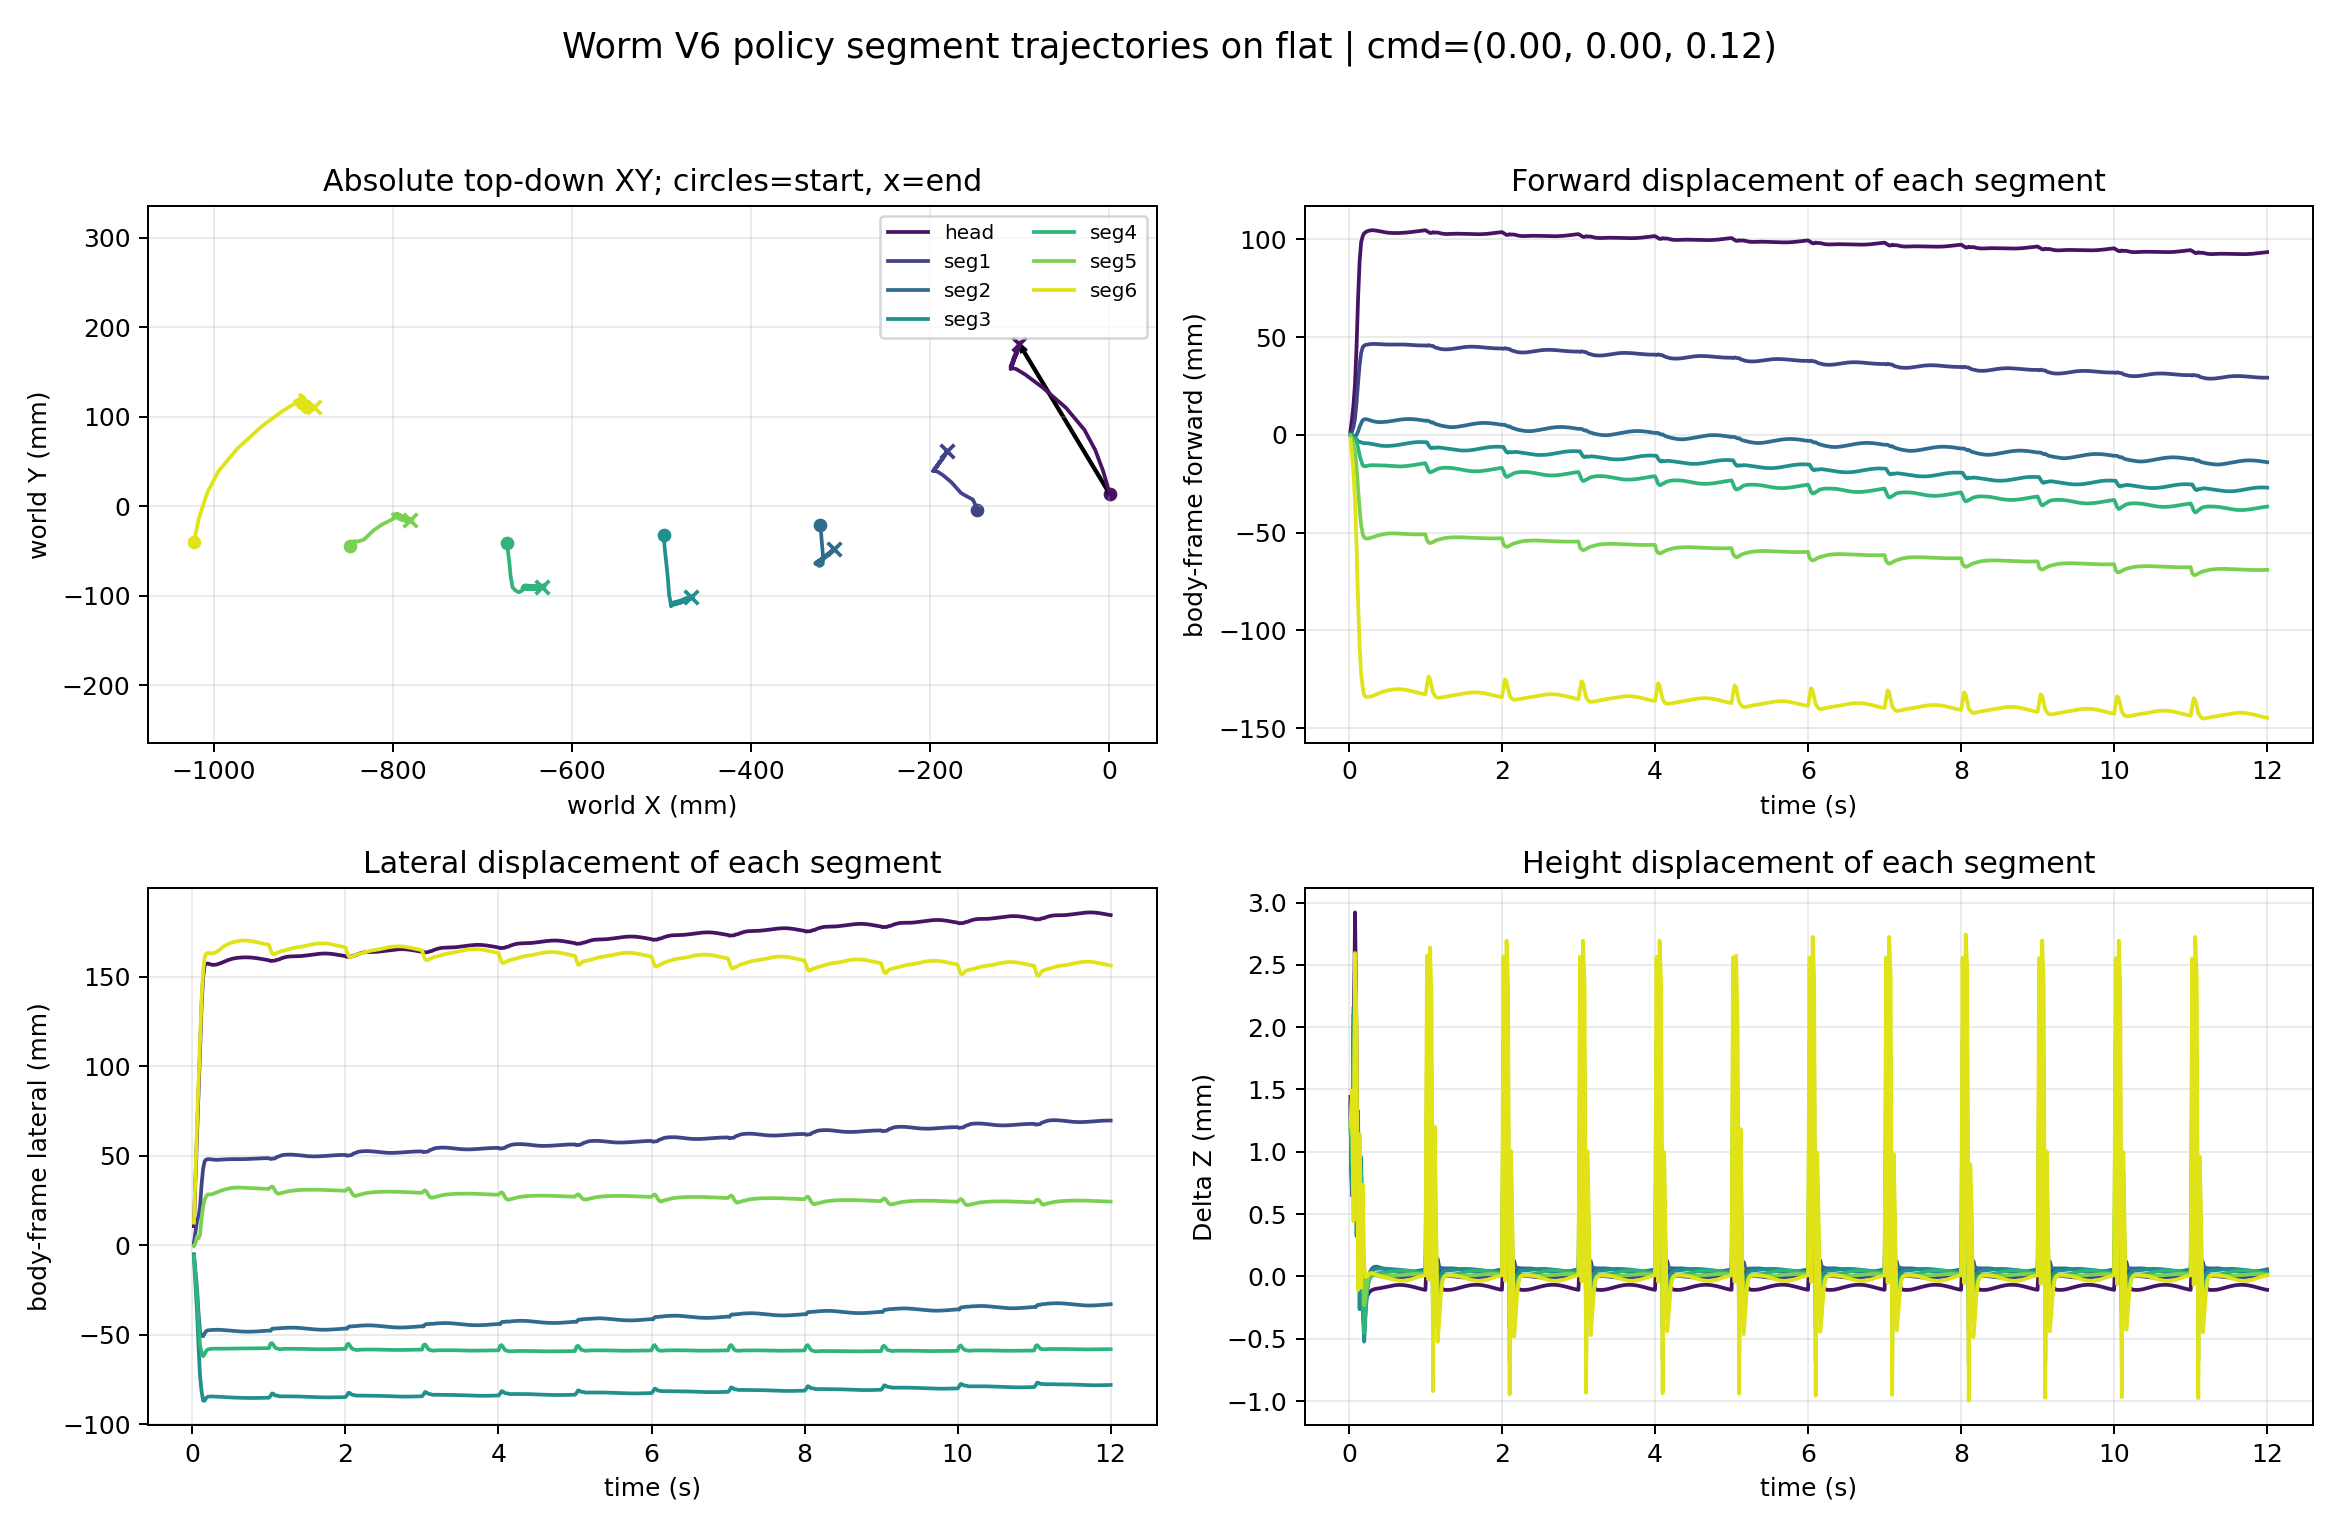

Values plotted in this chart, from the file beside it:
time_s, segment_index, segment_label, world_x_m, world_y_m, world_z_m, relative_forward_m, relative_lateral_m, relative_z_m
0.02, 0, head, 0.0008547, 0.01354, 0.0888, 0.001846, 0.01072, 0.00144
0.02, 1, seg1, -0.1477, -0.004209, 0.08722, 0.000143, 0.001421, 0.001389
0.02, 2, seg2, -0.3224, -0.02056, 0.08714, 2.4368779880997236e-05, -0.005063, 0.001314
0.02, 3, seg3, -0.4976, -0.03219, 0.08709, 5.553932028387969e-05, -0.007019, 0.001256
0.02, 4, seg4, -0.6728, -0.04049, 0.08704, -2.2196026722436762e-05, -0.005898, 0.001213
0.02, 5, seg5, -0.8478, -0.04423, 0.08703, -0.0006086, -0.000447, 0.001193
0.02, 6, seg6, -1.022, -0.04019, 0.08705, -0.002139, 0.01264, 0.00121
0.04, 0, head, -0.006705, 0.0395, 0.08801, 0.00792, 0.03706, 0.0006503
0.04, 1, seg1, -0.1496, 0.001898, 0.08648, 0.001705, 0.007627, 0.0006517
0.04, 2, seg2, -0.3217, -0.03024, 0.08648, -9.441194825659564e-05, -0.01477, 0.0006557
0.04, 3, seg3, -0.4964, -0.04725, 0.08657, -0.0002745, -0.02212, 0.0007389
0.04, 4, seg4, -0.6714, -0.05189, 0.08673, -0.0007937, -0.01735, 0.0008963
0.04, 5, seg5, -0.8457, -0.0424, 0.08697, -0.00286, 0.001256, 0.001137
0.04, 6, seg6, -1.017, -0.01362, 0.08733, -0.009046, 0.03886, 0.001491
0.06, 0, head, -0.01553, 0.06306, 0.0889, 0.0154, 0.06109, 0.001541
0.06, 1, seg1, -0.1522, 0.007605, 0.08778, 0.003971, 0.01347, 0.001958
0.06, 2, seg2, -0.321, -0.03945, 0.08799, -0.0002979, -0.02401, 0.002161
0.06, 3, seg3, -0.4948, -0.06184, 0.08793, -0.001021, -0.03678, 0.0021
0.06, 4, seg4, -0.67, -0.06235, 0.08764, -0.001609, -0.02788, 0.001805
0.06, 5, seg5, -0.8429, -0.03863, 0.0871, -0.00587, 0.004862, 0.001267
0.06, 6, seg6, -1.007, 0.01512, 0.08628, -0.02008, 0.06701, 0.0004426
0.08, 0, head, -0.0276, 0.08557, 0.09028, 0.02617, 0.08425, 0.002921
0.08, 1, seg1, -0.1567, 0.01, 0.08835, 0.008328, 0.01612, 0.002525
0.08, 2, seg2, -0.3198, -0.05315, 0.08799, -0.0007302, -0.03776, 0.00216
0.08, 3, seg3, -0.4928, -0.0815, 0.08782, -0.001898, -0.05651, 0.001986
0.08, 4, seg4, -0.6686, -0.07782, 0.08781, -0.002142, -0.0434, 0.001982
0.08, 5, seg5, -0.8399, -0.0394, 0.088, -0.008736, 0.00393, 0.002167
0.08, 6, seg6, -0.9951, 0.03905, 0.08843, -0.03374, 0.09021, 0.002595
0.1, 0, head, -0.04805, 0.11, 0.08923, 0.0452, 0.1098, 0.001865
0.1, 1, seg1, -0.1653, 0.01485, 0.08694, 0.0167, 0.02145, 0.001112
0.1, 2, seg2, -0.3198, -0.06397, 0.08636, -6.758040252891696e-05, -0.04856, 0.0005275
0.1, 3, seg3, -0.4916, -0.09838, 0.08615, -0.002181, -0.07343, 0.000323
0.1, 4, seg4, -0.6664, -0.09037, 0.08633, -0.003613, -0.05606, 0.0004951
0.1, 5, seg5, -0.8324, -0.03707, 0.08689, -0.01638, 0.005824, 0.00106
0.1, 6, seg6, -0.9736, 0.06479, 0.08786, -0.05675, 0.1147, 0.002025
0.12, 0, head, -0.07418, 0.1327, 0.08758, 0.06999, 0.134, 0.0002248
0.12, 1, seg1, -0.1761, 0.02685, 0.08664, 0.02674, 0.03405, 0.0008163
0.12, 2, seg2, -0.3216, -0.06586, 0.08706, 0.001765, -0.05034, 0.001233
0.12, 3, seg3, -0.49, -0.1065, 0.08716, -0.003247, -0.08166, 0.001329
0.12, 4, seg4, -0.663, -0.09396, 0.08695, -0.00674, -0.05983, 0.001117
0.12, 5, seg5, -0.8218, -0.02691, 0.08645, -0.02753, 0.01537, 0.0006175
0.12, 6, seg6, -0.9461, 0.08983, 0.08573, -0.08559, 0.1381, -0.0001096
0.14, 0, head, -0.09378, 0.1473, 0.08812, 0.08874, 0.1497, 0.0007552
0.14, 1, seg1, -0.1857, 0.03504, 0.08615, 0.03587, 0.04277, 0.0003242
0.14, 2, seg2, -0.3239, -0.06646, 0.08571, 0.004134, -0.05081, -0.0001187
0.14, 3, seg3, -0.4893, -0.1116, 0.08557, -0.003662, -0.0868, -0.0002632
0.14, 4, seg4, -0.6593, -0.09592, 0.08575, -0.01035, -0.062, -8.315508354915513e-05
0.14, 5, seg5, -0.8119, -0.01996, 0.08623, -0.03785, 0.02174, 0.0003958
0.14, 6, seg6, -0.9244, 0.1058, 0.08698, -0.1081, 0.1528, 0.001141
0.16, 0, head, -0.1039, 0.1535, 0.08722, 0.09845, 0.1563, -0.0001355
0.16, 1, seg1, -0.1919, 0.03891, 0.08624, 0.04187, 0.04698, 0.0004152
0.16, 2, seg2, -0.3258, -0.06496, 0.08665, 0.005942, -0.0492, 0.0008256
0.16, 3, seg3, -0.4892, -0.1116, 0.08679, -0.003748, -0.08675, 0.0009564
0.16, 4, seg4, -0.6566, -0.09451, 0.08667, -0.01318, -0.06075, 0.0008381
0.16, 5, seg5, -0.8038, -0.016, 0.08632, -0.04618, 0.02524, 0.0004879
0.16, 6, seg6, -0.9106, 0.1144, 0.08574, -0.1224, 0.1607, -9.147153095812044e-05
0.18, 0, head, -0.107, 0.1542, 0.08759, 0.1016, 0.1573, 0.0002299
0.18, 1, seg1, -0.1948, 0.03958, 0.08584, 0.04475, 0.04782, 1.1809583321364947e-05
0.18, 2, seg2, -0.3274, -0.06378, 0.08562, 0.007492, -0.04793, -0.0002099
0.18, 3, seg3, -0.4889, -0.11, 0.08557, -0.004156, -0.08517, -0.0002617
... 4,140 more rows
